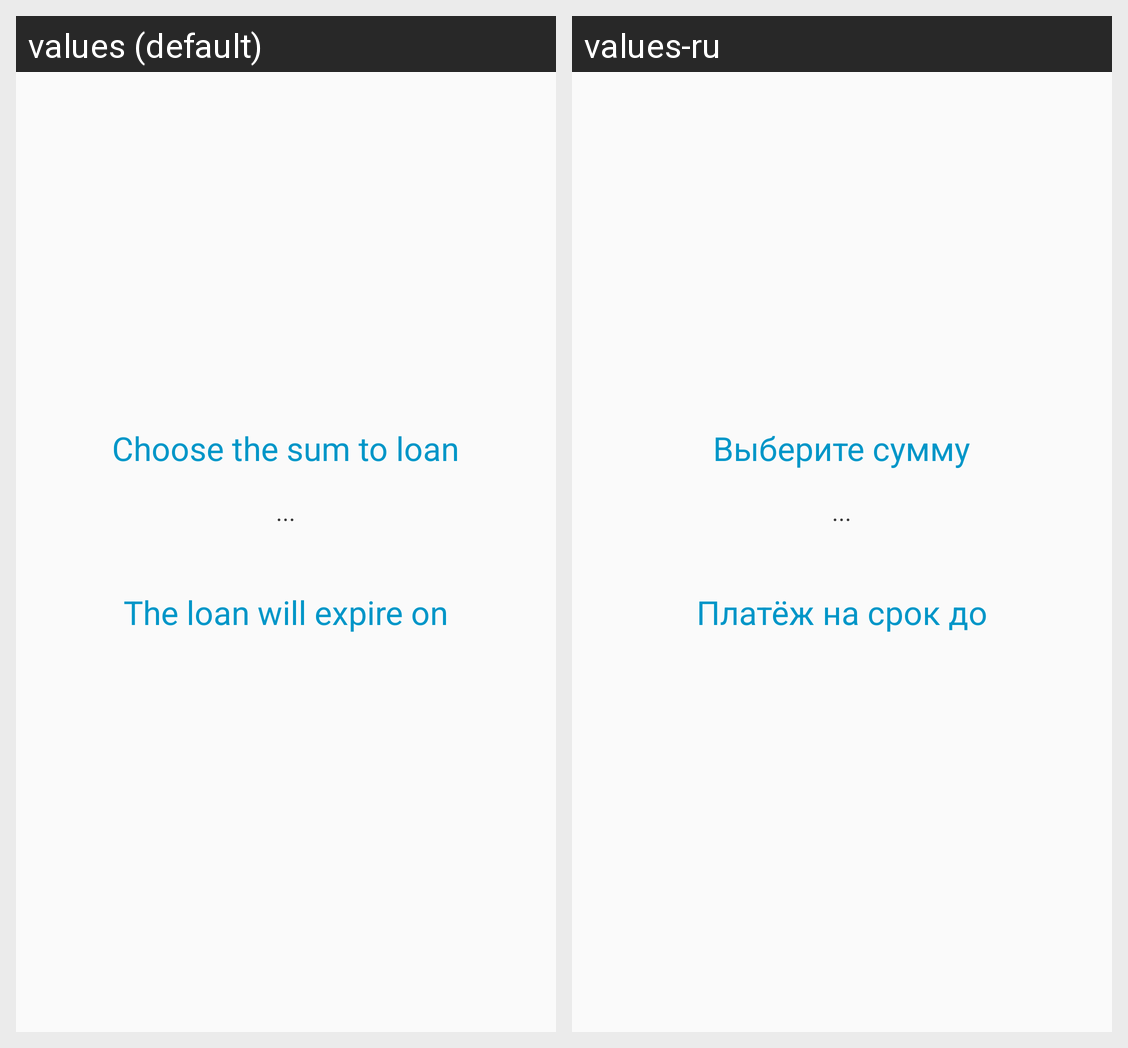

For this localized Android screen grid, give each drawn string resource with its value in every locale shown.
Android screen res/layout/loan_options.xml rendered under 2 locales, left to right: values (default), values-ru. Device: Nexus 5 (rendered at 1080×1920; each locale shown at half size, 540×960, under a caption strip naming it); theme AppTheme.
Strings drawn on this screen, with the default value and each locale's value (text and hints the layout hard-codes, and strings that could not be matched under every locale, appear in the picture but are not listed):

choose_sum
  values: Choose the sum to loan
  values-ru: Выберите сумму

empty_sum
  values: ...
  values-ru: ...

expiration_date
  values: The loan will expire on
  values-ru: Платёж на срок до
